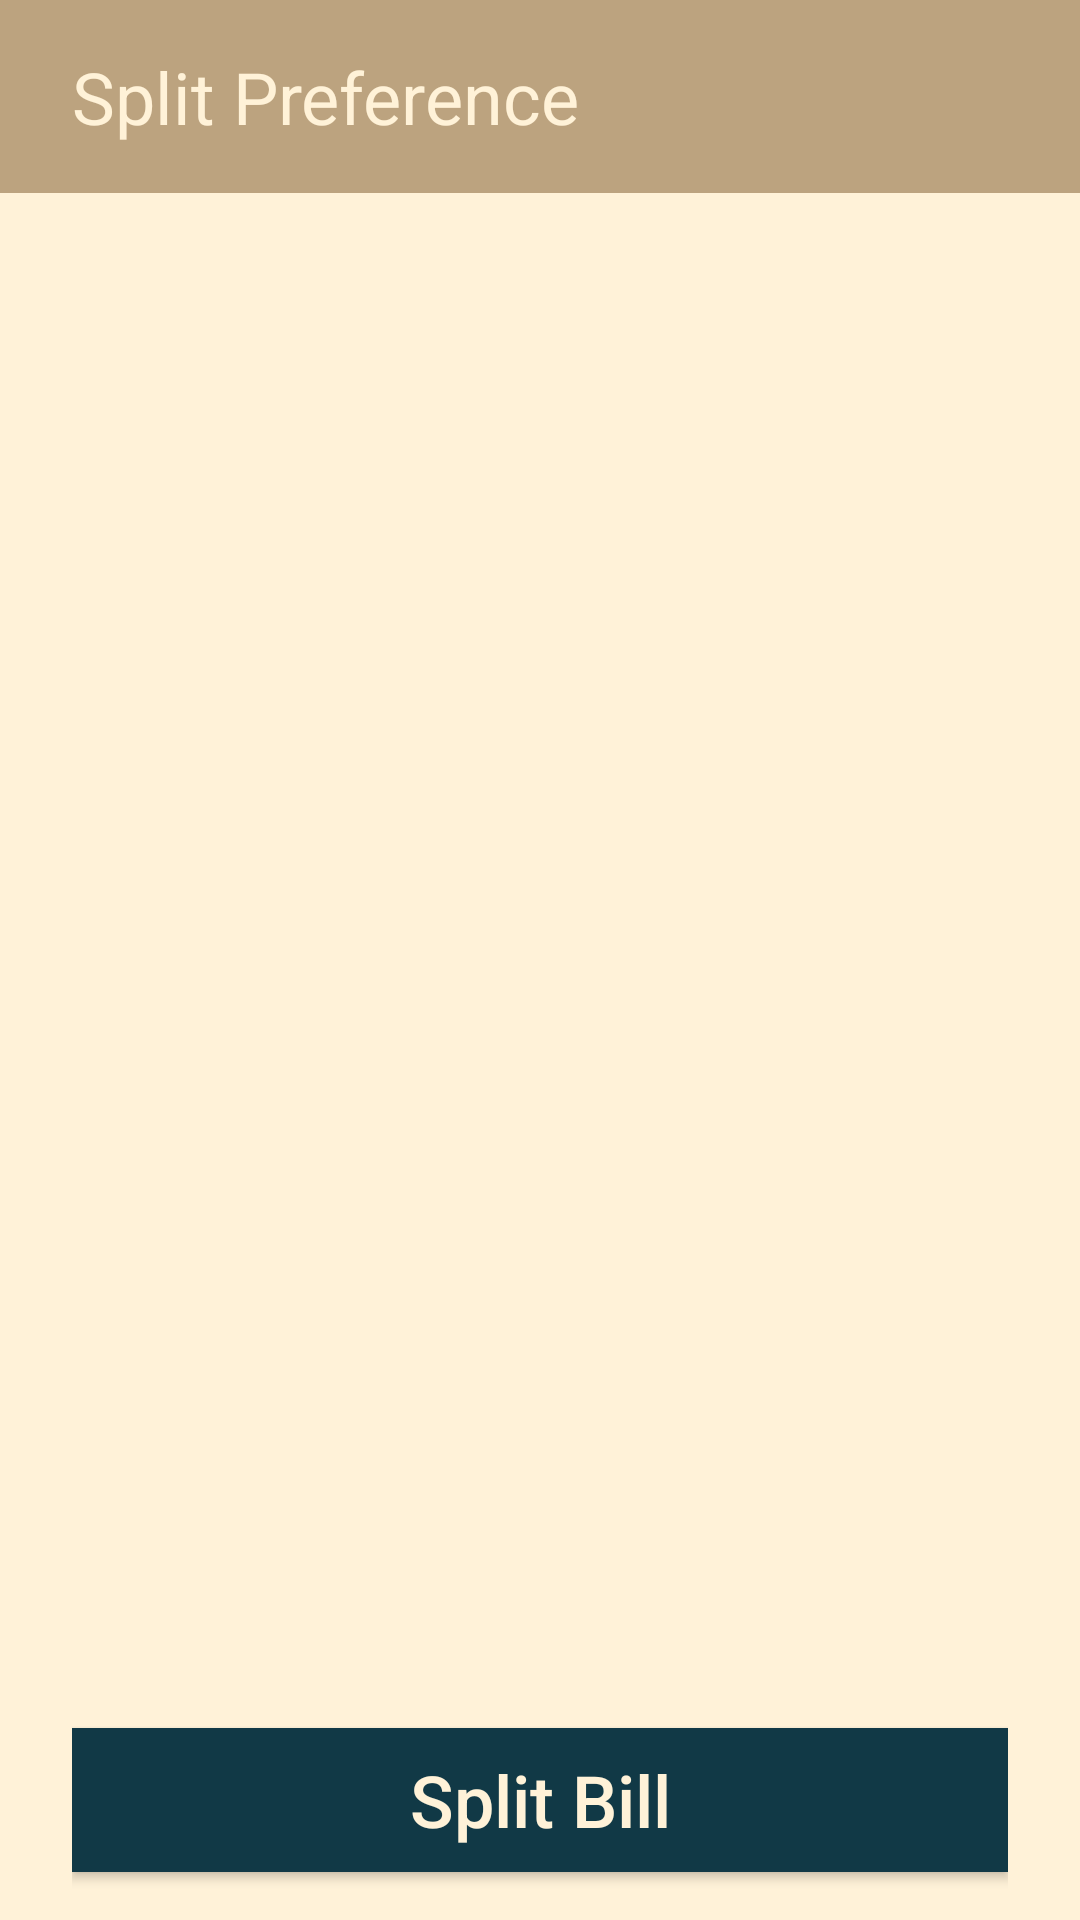

Layout XML and referenced resources for this Android screen:
<!-- AndroidManifest.xml: application theme Theme.CartCollaborate -->
<!-- res/layout/activity_4.xml -->
<?xml version="1.0" encoding="utf-8"?>
<LinearLayout xmlns:android="http://schemas.android.com/apk/res/android"
    android:layout_width="match_parent"
    android:layout_height="match_parent"
    android:orientation="vertical"
    android:background="@color/primary">

    <TextView
        android:layout_width="match_parent"
        android:layout_height="wrap_content"
        android:text="@string/split_preference"
        android:textSize="24sp"
        android:background="@color/secondary"
        android:textColor="@color/primary"
        android:paddingHorizontal="24dp"
        android:paddingVertical="16dp"/>

    <LinearLayout
        android:layout_width="match_parent"
        android:layout_height="match_parent"
        android:orientation="vertical"
        android:paddingHorizontal="24dp"
        android:paddingVertical="8dp">






        <HorizontalScrollView
            android:layout_width="match_parent"
            android:layout_height="0dp"
            android:layout_weight="0.6"
            android:paddingBottom="16dp"
            android:layout_marginBottom="16dp">

            <ScrollView
                android:layout_width="wrap_content"
                android:layout_height="match_parent">


                <LinearLayout
                    android:layout_width="wrap_content"
                    android:layout_height="wrap_content"
                    android:orientation="vertical">

                    <LinearLayout
                        android:layout_width="match_parent"
                        android:layout_height="wrap_content"
                        android:orientation="horizontal"
                        android:id="@+id/tbl">

                        <TextView
                            android:layout_width="100dp"
                            android:layout_height="wrap_content"
                            android:textSize="16dp"
                            android:padding="0dp"
                            android:layout_marginRight="8dp"
                            android:id="@+id/tbl_header"/>


                    </LinearLayout>

                    <LinearLayout
                        android:id="@+id/tbl_body_layout"
                        android:layout_width="wrap_content"
                        android:layout_height="wrap_content"
                        android:orientation="vertical"
                        android:gravity="center_horizontal">

                        <LinearLayout
                            android:id="@+id/tbl_row"
                            android:layout_width="match_parent"
                            android:layout_height="wrap_content"
                            android:orientation="horizontal"
                            android:gravity="center_horizontal">

                            <TextView
                                android:id="@+id/tbl_cell"
                                android:layout_width="120dp"
                                android:layout_height="wrap_content"
                                android:textSize="16dp"
                                android:padding="8dp"
                                android:layout_marginRight="8dp"
                                android:layout_marginVertical="8dp"
                                android:visibility="gone"/>

                            <CheckBox
                                android:id="@+id/myCheckBox"
                                android:layout_width="100dp"
                                android:layout_height="wrap_content"
                                android:layout_marginRight="8dp"
                                android:checked="false"
                                android:padding="8dp"
                                android:textSize="24sp"
                                android:gravity="center_horizontal"
                                android:buttonTint="@color/accent"
                                android:layout_marginVertical="8dp"
                                android:visibility="gone"/>

                        </LinearLayout>

                    </LinearLayout>
                </LinearLayout>

            </ScrollView>
        </HorizontalScrollView>


        <Button
            android:layout_width="match_parent"
            android:layout_height="48dp"
            android:id="@+id/splitBill"
            android:text="Split Bill"
            android:textSize="24sp"
            android:textAllCaps="false"
            android:textColor="@color/primary"
            android:background="@color/accent"
            android:layout_marginBottom="8dp"/>

    </LinearLayout>

</LinearLayout>
<!-- resources referenced by this layout -->
<resources>
  <color name="accent">#FF113946</color>
  <color name="primary">#FFFFF2D8</color>
  <color name="secondary">#FFBCA37F</color>
  <string name="split_preference">Split Preference</string>
  <style name="Theme.CartCollaborate" parent="Theme.MaterialComponents.DayNight.DarkActionBar">
          
          <item name="colorPrimary">@color/primary</item>
          <item name="colorPrimaryVariant">@color/primary</item>
          <item name="colorOnPrimary">@color/secondary</item>
          
          <item name="colorSecondary">@color/secondary</item>
          <item name="colorSecondaryVariant">@color/secondary</item>
          <item name="colorOnSecondary">@color/primary</item>
          
          <item name="android:statusBarColor">@color/secondary</item>
          
      </style>
</resources>
